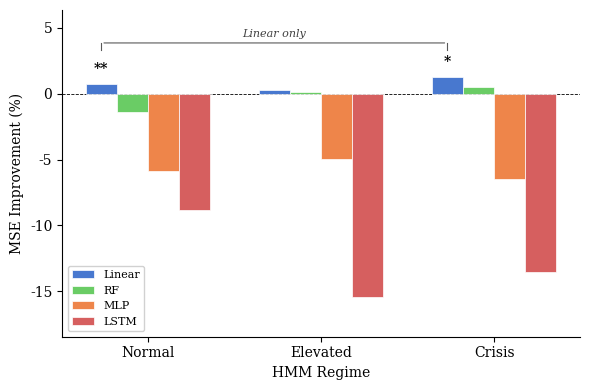

Generate this figure with matplotlib: (Note: this script raises an exception after producing the figure.)
"""
Generate complexity spectrum figure: grouped bar chart of MSE improvement %
across 3 regimes for 4 model types (Linear, RF, MLP, LSTM).
"""

import numpy as np
import matplotlib
matplotlib.use("Agg")
import matplotlib.pyplot as plt

# ---------- rcParams for academic style ----------
plt.rcParams.update({
    "font.family": "serif",
    "font.size": 10,
    "axes.linewidth": 0.8,
    "xtick.major.width": 0.8,
    "ytick.major.width": 0.8,
    "xtick.direction": "out",
    "ytick.direction": "out",
})

# ---------- data ----------
regimes = ["Normal", "Elevated", "Crisis"]
models = ["Linear", "RF", "MLP", "LSTM"]
colors = ["#4878CF", "#6ACC65", "#EE854A", "#D65F5F"]  # blue, green, orange, red

# MSE improvement % (positive = HML helps)
# Linear/RF/MLP from neural_granger_selected.json (selected HMM fit)
# LSTM from lstm_granger_results.json (separate initialization, see footnote 1)
data = {
    "Normal":   [0.73, -1.42, -5.85, -8.80],
    "Elevated": [0.30,  0.13, -4.98, -15.44],
    "Crisis":   [1.25,  0.49, -6.51, -13.56],
}

# Significance (p-values)
p_values = {
    "Normal":   [0.0005, 1.00, 0.64, 0.63],
    "Elevated": [0.595,  0.96, 0.91, 0.93],
    "Crisis":   [0.013,  0.96, 0.93, 0.83],
}

# ---------- plot ----------
n_regimes = len(regimes)
n_models = len(models)
bar_width = 0.18
x = np.arange(n_regimes)

fig, ax = plt.subplots(figsize=(6, 4))

# Draw zero line
ax.axhline(0, color="black", linewidth=0.6, linestyle="--", zorder=1)

# Bars
for i, model in enumerate(models):
    offsets = x + (i - (n_models - 1) / 2) * bar_width
    vals = [data[r][i] for r in regimes]
    ax.bar(
        offsets, vals, bar_width,
        label=model, color=colors[i], edgecolor="white", linewidth=0.5, zorder=2,
    )

# Significance asterisks + collect positions for bracket
sig_xs = []
sig_ys = []
for ri, regime in enumerate(regimes):
    for mi in range(n_models):
        p = p_values[regime][mi]
        if p < 0.05:
            bar_x = x[ri] + (mi - (n_models - 1) / 2) * bar_width
            bar_y = data[regime][mi]
            offset_y = 0.6
            star = "**" if p < 0.001 else "*"
            ax.text(
                bar_x, bar_y + offset_y, star,
                ha="center", va="bottom", fontsize=10, fontweight="bold",
            )
            sig_xs.append(bar_x)
            sig_ys.append(bar_y + offset_y)

# Bracket annotation: "Linear only" spanning the three significant bars
bracket_y = max(sig_ys) + 2.0
ax.annotate(
    "", xy=(sig_xs[0], bracket_y), xytext=(sig_xs[-1], bracket_y),
    arrowprops=dict(arrowstyle="-", lw=0.8, color="0.35"),
)
# Small ticks at bracket ends
tick_h = 0.5
for bx in [sig_xs[0], sig_xs[-1]]:
    ax.plot([bx, bx], [bracket_y - tick_h, bracket_y], color="0.35", lw=0.8)
ax.text(
    np.mean(sig_xs), bracket_y + 0.3, "Linear only",
    ha="center", va="bottom", fontsize=8, fontstyle="italic", color="0.25",
)

# ---------- formatting ----------
ax.set_xticks(x)
ax.set_xticklabels(regimes)
ax.set_ylabel("MSE Improvement (%)")
ax.set_xlabel("HMM Regime")

# Remove top/right spines
ax.spines["top"].set_visible(False)
ax.spines["right"].set_visible(False)

# Legend
ax.legend(loc="lower left", frameon=True, framealpha=0.9, edgecolor="0.8", fontsize=8)

# Y-axis limits with some padding
all_vals = [v for regime_vals in data.values() for v in regime_vals]
y_min = min(all_vals) - 3
y_max = bracket_y + 2.5
ax.set_ylim(y_min, y_max)

fig.tight_layout()

# ---------- save ----------
out_dir = "/Users/i767700/Github/ai-in-finance/papers/causal_regimes/figures"
fig.savefig(f"{out_dir}/complexity_spectrum.pdf", dpi=300)
fig.savefig(f"{out_dir}/complexity_spectrum.png", dpi=300)
print(f"Saved: {out_dir}/complexity_spectrum.pdf")
print(f"Saved: {out_dir}/complexity_spectrum.png")
